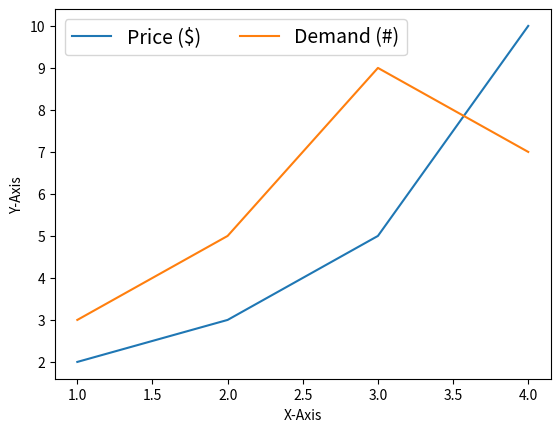

Python code for this plot:
import matplotlib.pyplot as plt

plt.plot([1, 2, 3, 4], [2, 3, 5, 10], label='Price ($)')
plt.plot([1, 2, 3, 4], [3, 5, 9, 7], label='Demand (#)')
plt.xlabel('X-Axis')
plt.ylabel('Y-Axis')
# plt.legend(loc='best')
plt.legend(loc='best', ncol=2, fontsize=14)

plt.show()